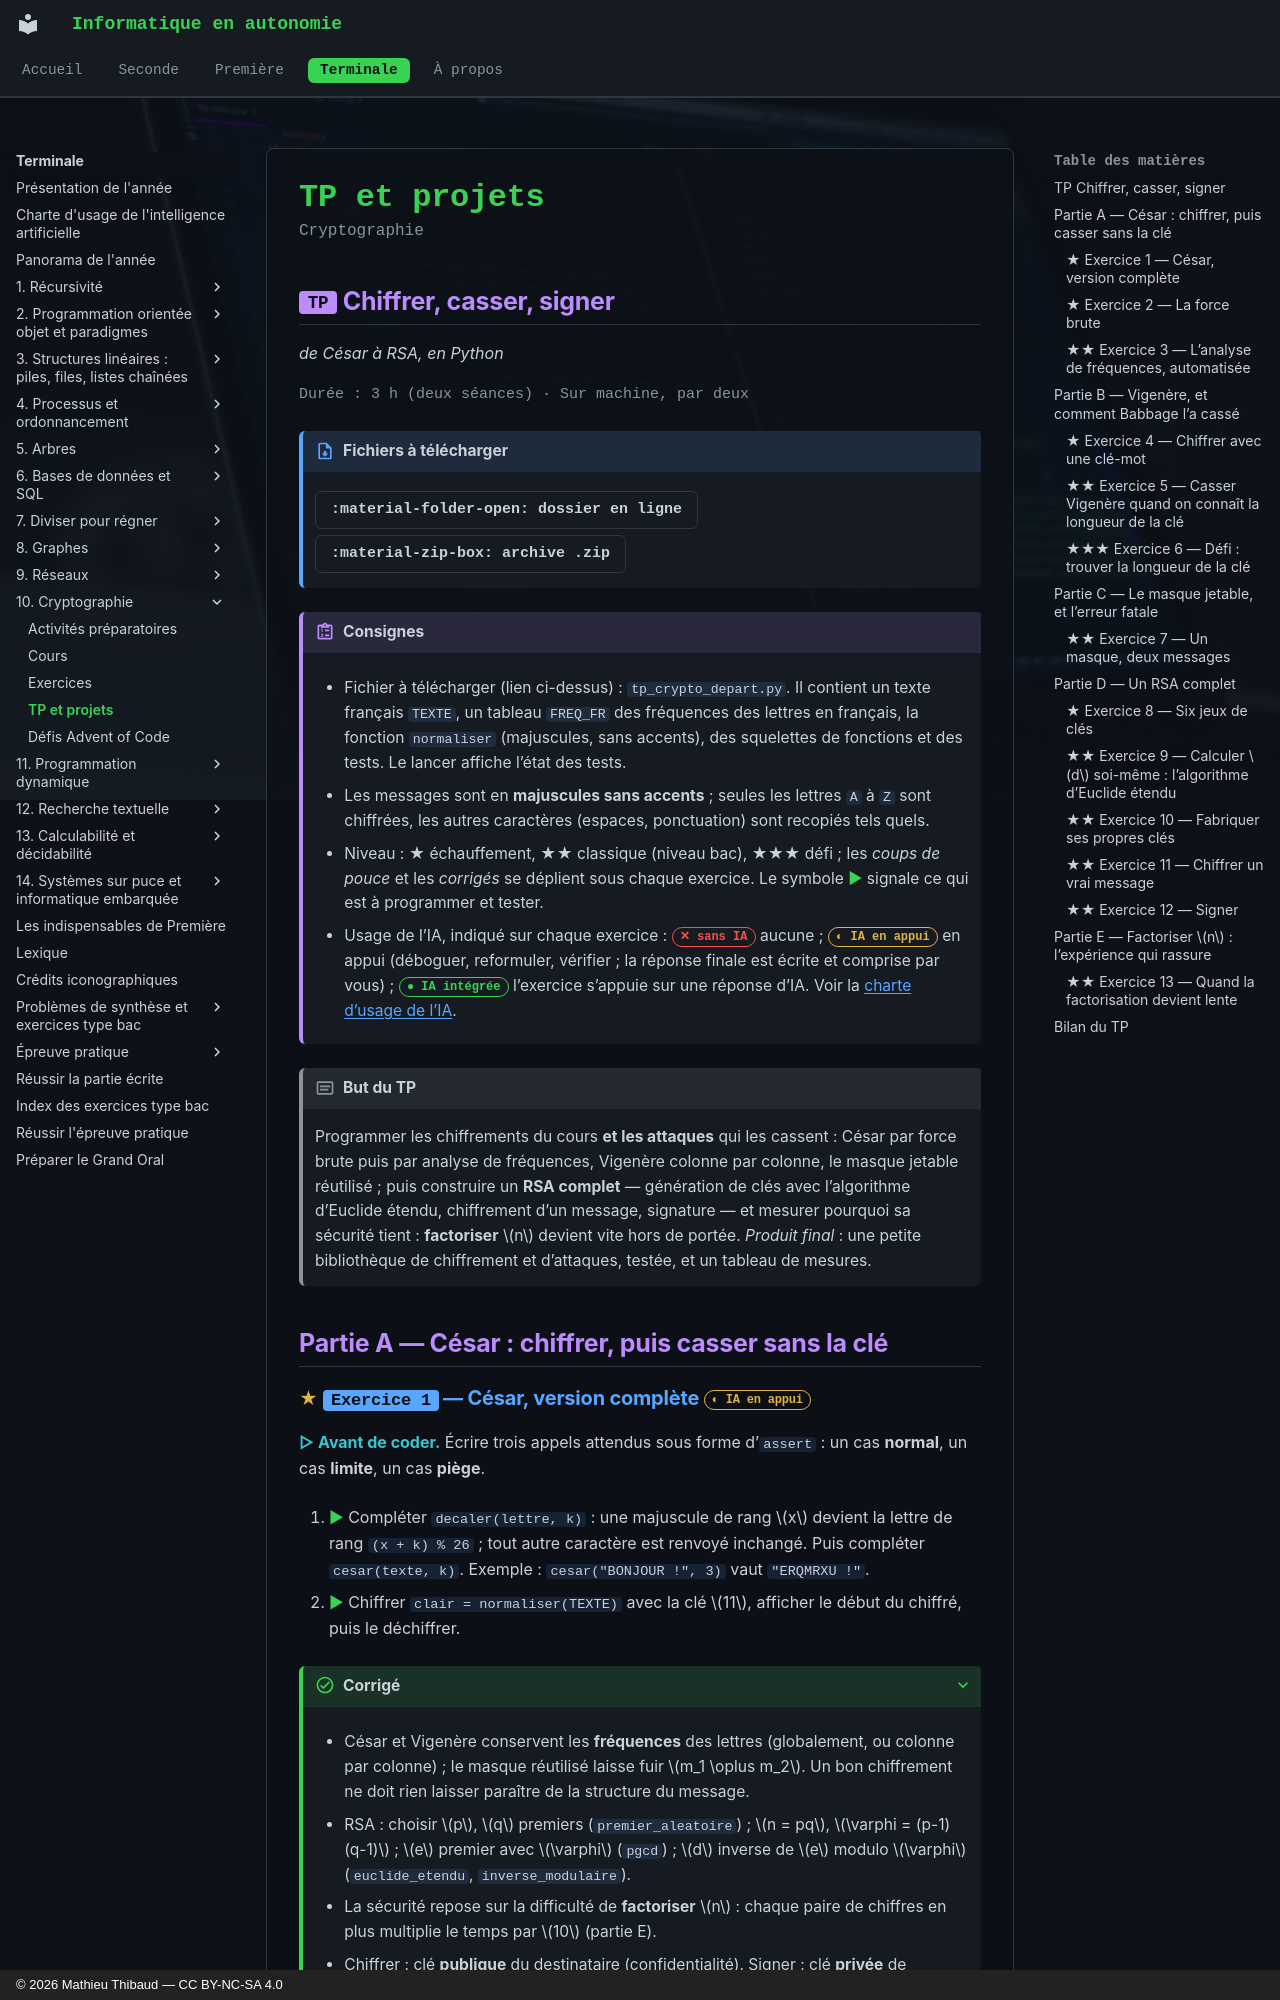

repository: MathThibaud/informatique-en-autonomie · page: terminale/10-cryptographie/tp/index.html · generator: mkdocs · copyright: © 2026 Mathieu Thibaud — CC BY-NC-SA 4.0

# TP et projets

<p class="sous-titre">Cryptographie</p>

## <span class="etiquette">TP</span> Chiffrer, casser, signer

*de César à RSA, en Python*

<p class="infos-activite">Durée : 3 h (deux séances) · Sur machine, par deux</p>

!!! fichiers "Fichiers à télécharger"

    [:material-folder-open: dossier en ligne](https://github.com/MathThibaud/nsi-fichiers-eleves/tree/main/terminale/10-tp-crypto){ .md-button } [:material-zip-box: archive .zip](https://github.com/MathThibaud/nsi-fichiers-eleves/raw/main/zips/terminale-10-tp-crypto.zip){ .md-button }

!!! consignes "Consignes"

    - Fichier à télécharger (lien ci-dessus) : `tp_crypto_depart.py`. Il contient un texte français `TEXTE`, un tableau `FREQ_FR` des fréquences des lettres en français, la fonction `normaliser` (majuscules, sans accents), des squelettes de fonctions et des tests. Le lancer affiche l’état des tests.

    - Les messages sont en **majuscules sans accents** ; seules les lettres `A` à `Z` sont chiffrées, les autres caractères (espaces, ponctuation) sont recopiés tels quels.

    - Niveau : ★ échauffement, ★★ classique (niveau bac), ★★★ défi ; les *coups de pouce* et les *corrigés* se déplient sous chaque exercice. Le symbole <span class="run" title="À programmer et tester sur machine">▶</span>  signale ce qui est à programmer et tester.

    - Usage de l’IA, indiqué sur chaque exercice : <span class="ia ia-rouge" title="Sans IA : le but est l'automatisme lui-même"></span> aucune ; <span class="ia ia-orange" title="IA en appui : déboguer, reformuler, vérifier ; la réponse finale est la vôtre"></span> en appui (déboguer, reformuler, vérifier ; la réponse finale est écrite et comprise par vous) ; <span class="ia ia-vert" title="IA intégrée : l'exercice s'appuie sur une réponse d'IA"></span> l’exercice s’appuie sur une réponse d’IA. Voir la [charte d’usage de l’IA](../charte.md).

!!! encadre "But du TP"

    Programmer les chiffrements du cours **et les attaques** qui les cassent : César par force brute puis par analyse de fréquences, Vigenère colonne par colonne, le masque jetable réutilisé ; puis construire un **RSA complet** — génération de clés avec l’algorithme d’Euclide étendu, chiffrement d’un message, signature — et mesurer pourquoi sa sécurité tient : **factoriser** $n$ devient vite hors de portée. *Produit final* : une petite bibliothèque de chiffrement et d’attaques, testée, et un tableau de mesures.

## Partie A — César : chiffrer, puis casser sans la clé
